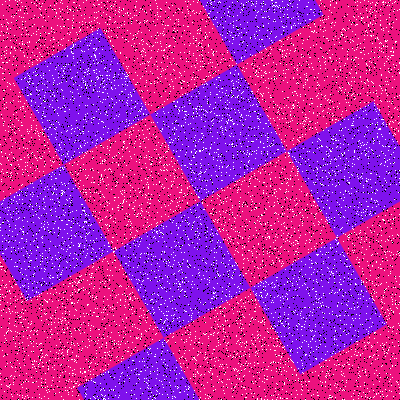

The table this chart was drawn from, first rows:
Type, X, Y
Salt, 245, 347
Salt, 265, 277
Salt, 245, 397
Salt, 21, 322
Salt, 59, 8
Salt, 7, 220
Salt, 363, 282
Salt, 386, 342
Salt, 242, 10
Salt, 101, 61
Salt, 146, 378
Salt, 385, 312
Salt, 335, 158
Salt, 120, 158
Salt, 114, 104
Salt, 355, 284
Salt, 383, 211
Salt, 230, 241
Salt, 253, 141
Salt, 232, 43
Salt, 249, 236
Salt, 63, 399
Salt, 35, 177
Salt, 107, 314
Salt, 121, 25
Salt, 215, 277
Salt, 390, 379
Salt, 119, 94
Salt, 54, 365
Salt, 72, 92
Salt, 225, 59
Salt, 236, 320
Salt, 154, 150
Salt, 339, 103
Salt, 21, 384
Salt, 31, 321
Salt, 265, 135
Salt, 234, 369
Salt, 233, 368
Salt, 270, 162
Salt, 56, 352
Salt, 113, 251
Salt, 159, 276
Salt, 192, 359
Salt, 375, 202
Salt, 345, 41
Salt, 327, 38
Salt, 221, 98
Salt, 322, 302
Salt, 44, 313
Salt, 54, 128
Salt, 70, 9
Salt, 109, 203
Salt, 58, 353
Salt, 113, 47
Salt, 70, 159
Salt, 184, 44
Salt, 72, 53
Salt, 160, 43
Salt, 243, 202
... 15,940 more rows
